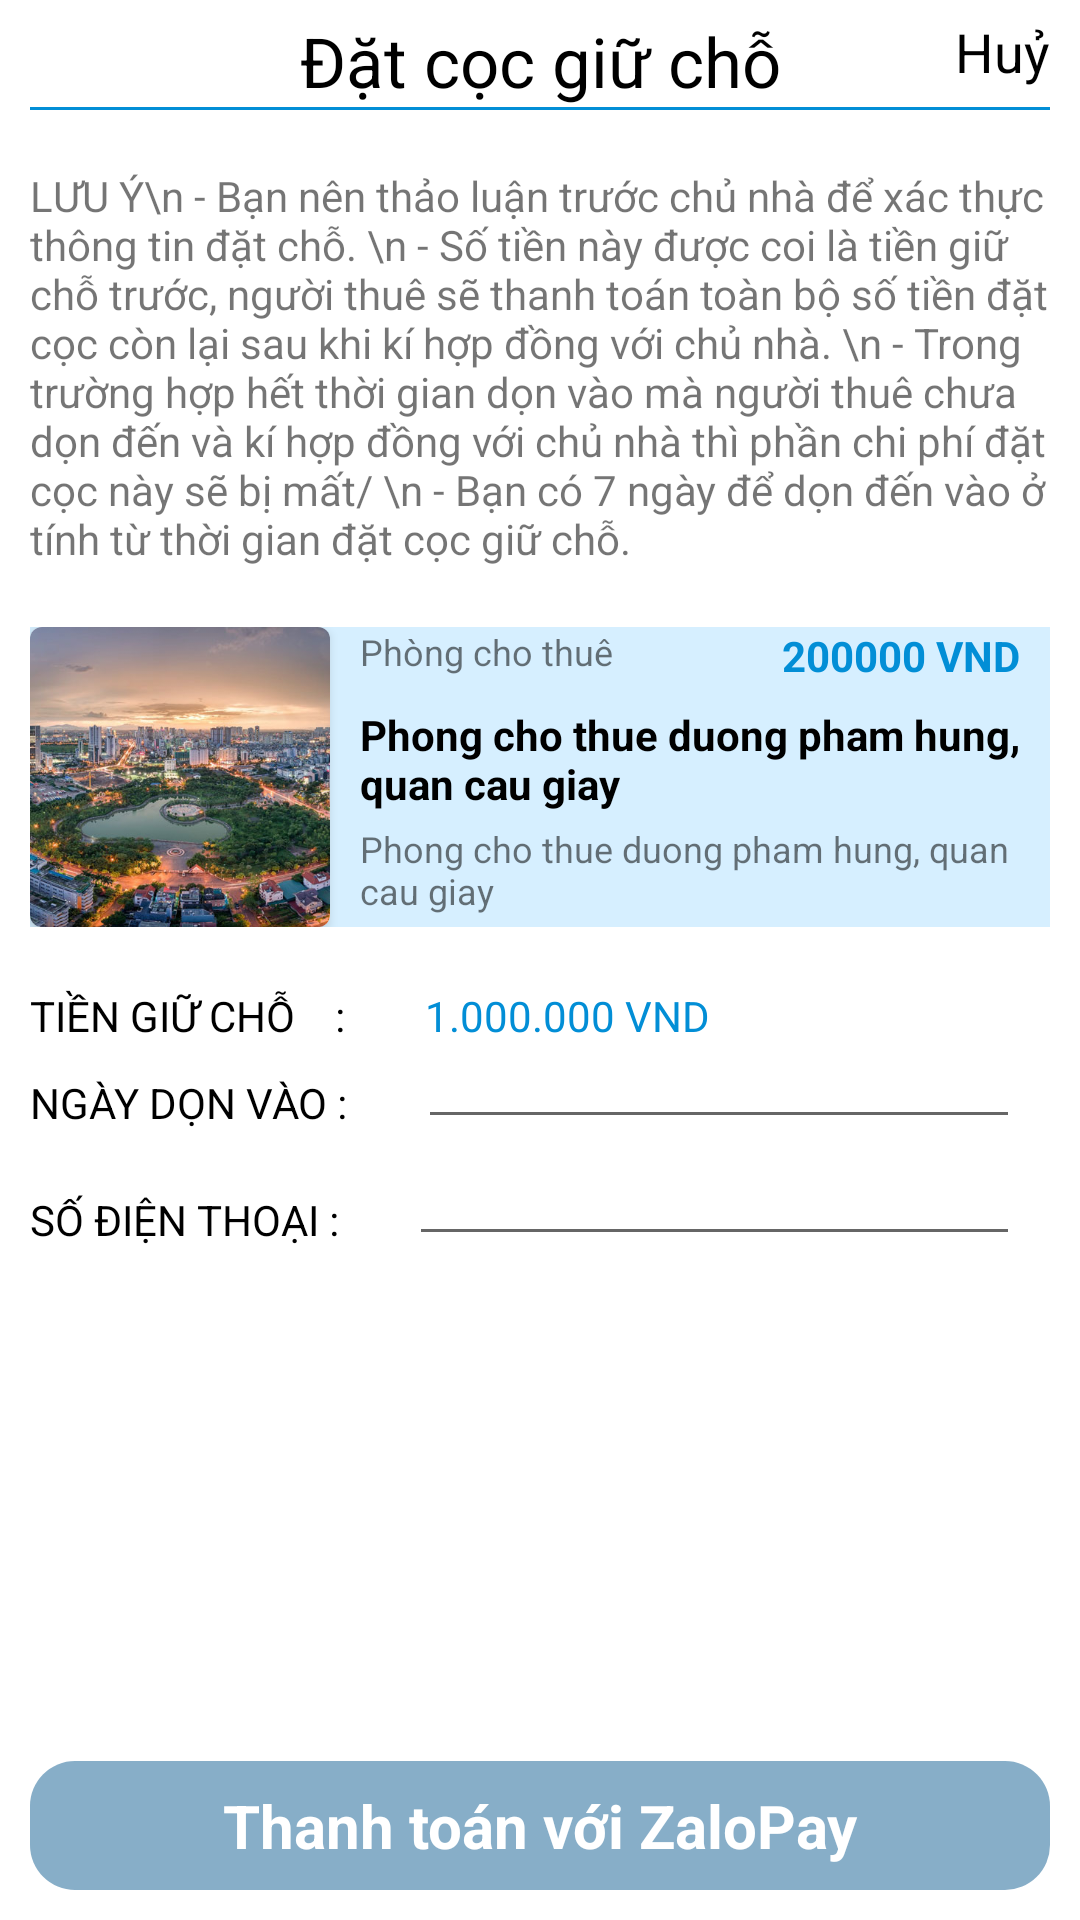

Here is an Android app screen rendered from its layout file. Give the layout XML and the strings, colors and styles it references.
<!-- AndroidManifest.xml: application theme Theme.FinalApplication -->
<!-- res/layout/fragment_invoice.xml -->
<?xml version="1.0" encoding="utf-8"?>
<androidx.constraintlayout.widget.ConstraintLayout xmlns:android="http://schemas.android.com/apk/res/android"
    xmlns:app="http://schemas.android.com/apk/res-auto"
    xmlns:tools="http://schemas.android.com/tools"
    android:layout_width="match_parent"
    android:layout_height="match_parent"
    android:background="@color/white"
    tools:context=".screen.invoice.InvoiceFragment">

    <ImageButton
        android:id="@+id/button_back"
        android:layout_width="wrap_content"
        android:layout_height="wrap_content"
        android:layout_marginStart="@dimen/dp_10"
        android:background="@android:color/transparent"
        android:src="@drawable/ic_back_24"
        app:layout_constraintBottom_toBottomOf="@id/title"
        app:layout_constraintStart_toStartOf="parent"
        app:layout_constraintTop_toTopOf="parent" />

    <TextView
        android:id="@+id/title"
        android:layout_width="match_parent"
        android:layout_height="wrap_content"
        android:layout_marginTop="@dimen/dp_5"
        android:layout_marginBottom="@dimen/dp_5"
        android:gravity="center"
        android:text="Đặt cọc giữ chỗ"
        android:textColor="@color/black"
        android:textSize="@dimen/sp_23"
        app:layout_constraintTop_toTopOf="parent" />

    <TextView
        android:id="@+id/button_cancel"
        android:layout_width="wrap_content"
        android:layout_height="wrap_content"
        android:layout_marginEnd="@dimen/dp_5"
        android:padding="@dimen/dp_5"
        android:text="Huỷ"
        android:textColor="@color/black"
        android:textSize="@dimen/sp_18"
        app:layout_constraintEnd_toEndOf="parent"
        app:layout_constraintTop_toTopOf="parent" />

    <View
        android:layout_width="match_parent"
        android:layout_height="1dp"
        android:layout_marginHorizontal="@dimen/dp_10"
        android:background="@color/Green"
        app:layout_constraintTop_toBottomOf="@id/title" />

    <TextView
        android:id="@+id/text_note"
        android:layout_width="match_parent"
        android:layout_height="wrap_content"
        android:layout_marginHorizontal="@dimen/dp_10"
        android:layout_marginTop="@dimen/dp_20"
        android:text="LƯU Ý\n - Bạn nên thảo luận trước chủ nhà để xác thực thông tin đặt chỗ. \n - Số tiền này được coi là tiền giữ chỗ trước, người thuê sẽ thanh toán toàn bộ số tiền đặt cọc còn lại sau khi kí hợp đồng với chủ nhà. \n - Trong trường hợp hết thời gian dọn vào mà người thuê chưa dọn đến và kí hợp đồng với chủ nhà thì phần chi phí đặt cọc này sẽ bị mất/ \n - Bạn có 7 ngày để dọn đến vào ở tính từ thời gian đặt cọc giữ chỗ."
        app:layout_constraintTop_toBottomOf="@id/title" />


    <TextView
        android:id="@+id/buttonZaloPay"
        android:layout_width="match_parent"
        android:layout_height="wrap_content"
        android:layout_marginHorizontal="@dimen/dp_10"
        android:layout_marginBottom="@dimen/dp_10"
        android:background="@drawable/bg_green3a_border_15dp"
        android:gravity="center"
        android:padding="@dimen/dp_8"
        android:text="Thanh toán với ZaloPay"
        android:textColor="@color/white"
        android:textSize="@dimen/dp_20"
        android:textStyle="bold"
        app:layout_constraintBottom_toBottomOf="parent" />

    <androidx.constraintlayout.widget.ConstraintLayout
        android:id="@+id/room"
        android:layout_width="match_parent"
        android:layout_height="wrap_content"
        android:layout_marginHorizontal="@dimen/dp_10"
        android:layout_marginTop="@dimen/dp_20"
        android:background="#D6EFFF"
        app:layout_constraintStart_toStartOf="parent"
        app:layout_constraintTop_toBottomOf="@+id/text_note">

        <androidx.cardview.widget.CardView
            android:id="@+id/container_image"
            android:layout_width="100dp"
            android:layout_height="100dp"
            app:cardCornerRadius="4dp"
            app:layout_constraintStart_toStartOf="parent"
            app:layout_constraintTop_toTopOf="parent">

            <ImageView
                android:id="@+id/image_room"
                android:layout_width="match_parent"
                android:layout_height="match_parent"
                android:scaleType="centerCrop"
                android:src="@drawable/image_cau_giay" />

            <ImageView
                android:id="@+id/image_verify"
                android:layout_width="@dimen/dp_20"
                android:layout_height="@dimen/dp_20"
                android:layout_margin="2dp"
                android:src="@drawable/ic_verify_24"
                android:visibility="gone" />

            <ImageView
                android:id="@+id/image_favorite"
                android:layout_width="@dimen/dp_20"
                android:layout_height="@dimen/dp_20"
                android:layout_gravity="end"
                android:layout_margin="2dp"
                android:background="@color/white"
                android:src="@drawable/ic_un_favorite"
                android:visibility="gone" />

        </androidx.cardview.widget.CardView>

        <TextView
            android:id="@+id/text_type"
            android:layout_width="wrap_content"
            android:layout_height="wrap_content"
            android:layout_marginStart="@dimen/dp_10"
            android:text="Phòng cho thuê"
            android:textSize="@dimen/sp_12"
            app:layout_constraintStart_toEndOf="@id/container_image"
            app:layout_constraintTop_toTopOf="parent" />

        <ImageView
            android:id="@+id/button_option"
            android:layout_width="wrap_content"
            android:layout_height="wrap_content"
            android:src="@drawable/ic_option_24"
            android:visibility="gone"
            app:layout_constraintEnd_toEndOf="parent"
            app:layout_constraintTop_toTopOf="parent" />

        <TextView
            android:id="@+id/text_price"
            android:layout_width="wrap_content"
            android:layout_height="wrap_content"
            android:layout_marginEnd="@dimen/dp_10"
            android:text="200000 VND"
            android:textColor="@color/Green"
            android:textStyle="bold"
            app:layout_constraintEnd_toStartOf="@id/text_distance"
            app:layout_constraintTop_toTopOf="parent" />

        <TextView
            android:id="@+id/text_distance"
            android:layout_width="wrap_content"
            android:layout_height="wrap_content"
            android:text="4.5Km"
            android:textStyle="bold"
            android:visibility="gone"
            app:layout_constraintEnd_toEndOf="parent"
            app:layout_constraintTop_toTopOf="parent" />

        <TextView
            android:id="@+id/text_title"
            android:layout_width="@dimen/dp_0"
            android:layout_height="wrap_content"
            android:layout_marginTop="@dimen/dp_10"
            android:layout_marginEnd="@dimen/dp_10"
            android:ellipsize="end"
            android:maxLines="2"
            android:text="Phong cho thue duong pham hung, quan cau giay"
            android:textColor="@color/black"
            android:textStyle="bold"
            app:layout_constraintEnd_toStartOf="@id/button_option"
            app:layout_constraintStart_toStartOf="@+id/text_type"
            app:layout_constraintTop_toBottomOf="@id/text_type" />

        <TextView
            android:id="@+id/text_address"
            android:layout_width="@dimen/dp_0"
            android:layout_height="wrap_content"
            android:layout_marginEnd="@dimen/dp_10"
            android:ellipsize="end"
            android:maxLines="2"
            android:text="Phong cho thue duong pham hung, quan cau giay"
            android:textSize="@dimen/sp_12"
            app:layout_constraintBottom_toBottomOf="parent"
            app:layout_constraintEnd_toEndOf="parent"
            app:layout_constraintStart_toStartOf="@+id/text_title"
            app:layout_constraintTop_toBottomOf="@id/text_title" />
    </androidx.constraintlayout.widget.ConstraintLayout>

    <TextView
        android:id="@+id/text1"
        android:layout_width="wrap_content"
        android:layout_height="wrap_content"
        android:layout_marginHorizontal="@dimen/dp_10"
        android:layout_marginTop="@dimen/dp_20"
        android:text="TIỀN GIỮ CHỖ    :"
        android:textColor="@color/black"
        app:layout_constraintStart_toStartOf="parent"
        app:layout_constraintTop_toBottomOf="@id/room" />

    <TextView
        android:layout_width="wrap_content"
        android:layout_height="wrap_content"
        android:text="        1.000.000 VND"
        android:textColor="@color/Green"
        app:layout_constraintStart_toEndOf="@id/text1"
        app:layout_constraintTop_toTopOf="@id/text1" />

    <TextView
        android:id="@+id/text2"
        android:layout_width="wrap_content"
        android:layout_height="wrap_content"
        android:layout_marginHorizontal="@dimen/dp_10"
        android:layout_marginTop="@dimen/dp_10"
        android:text="NGÀY DỌN VÀO : "
        android:textColor="@color/black"
        app:layout_constraintStart_toStartOf="parent"
        app:layout_constraintTop_toBottomOf="@id/text1" />

    <EditText
        android:id="@+id/text_day"
        android:layout_width="0dp"
        android:layout_height="wrap_content"
        android:layout_marginHorizontal="@dimen/dp_20"
        android:layout_marginTop="-20dp"
        app:layout_constraintEnd_toEndOf="parent"
        app:layout_constraintStart_toEndOf="@id/text2"
        app:layout_constraintTop_toTopOf="@id/text2" />

    <TextView
        android:id="@+id/text3"
        android:layout_width="wrap_content"
        android:layout_height="wrap_content"
        android:layout_marginHorizontal="@dimen/dp_10"
        android:layout_marginTop="@dimen/dp_20"
        android:text="SỐ ĐIỆN THOẠI : "
        android:textColor="@color/black"
        app:layout_constraintStart_toStartOf="parent"
        app:layout_constraintTop_toBottomOf="@id/text2" />

    <EditText
        android:id="@+id/text_phone"
        android:layout_width="0dp"
        android:layout_height="wrap_content"
        android:layout_marginHorizontal="@dimen/dp_20"
        android:layout_marginTop="-20dp"
        android:inputType="number"
        app:layout_constraintEnd_toEndOf="parent"
        app:layout_constraintStart_toEndOf="@id/text3"
        app:layout_constraintTop_toTopOf="@id/text3" />

    <TextView
        android:id="@+id/text_pay"
        android:layout_width="match_parent"
        android:layout_height="wrap_content"
        android:layout_marginHorizontal="@dimen/dp_10"
        android:layout_marginTop="@dimen/dp_10"
        android:text="Thanh toan : 11/11/2022"
        android:textColor="@color/Green"
        android:textSize="@dimen/dp_16"
        android:visibility="gone"
        app:layout_constraintTop_toBottomOf="@id/text_phone" />

</androidx.constraintlayout.widget.ConstraintLayout>
<!-- resources referenced by this layout -->
<resources>
  <color name="Green">#028ED6</color>
  <color name="black">#FF000000</color>
  <color name="white">#FFFFFFFF</color>
  <dimen name="dp_0">0dp</dimen>
  <dimen name="dp_10">10dp</dimen>
  <dimen name="dp_16">16dp</dimen>
  <dimen name="dp_20">20dp</dimen>
  <dimen name="dp_5">5dp</dimen>
  <dimen name="dp_8">8dp</dimen>
  <dimen name="sp_12">12sp</dimen>
  <dimen name="sp_18">18sp</dimen>
  <dimen name="sp_23">23sp</dimen>
  <!-- drawable bg_green3a_border_15dp (drawable) -->
  <?xml version="1.0" encoding="utf-8"?>
  <shape xmlns:android="http://schemas.android.com/apk/res/android">
      <solid android:color="@color/Green_3A" />
      <corners android:radius="15dp" />
  </shape>
  <!-- drawable ic_option_24 (drawable) -->
  <vector android:alpha="0.97" android:height="35dp"
      android:tint="#000000" android:viewportHeight="24"
      android:viewportWidth="24" android:width="35dp" xmlns:android="http://schemas.android.com/apk/res/android">
      <path android:fillColor="@android:color/white" android:pathData="M12,8c1.1,0 2,-0.9 2,-2s-0.9,-2 -2,-2 -2,0.9 -2,2 0.9,2 2,2zM12,10c-1.1,0 -2,0.9 -2,2s0.9,2 2,2 2,-0.9 2,-2 -0.9,-2 -2,-2zM12,16c-1.1,0 -2,0.9 -2,2s0.9,2 2,2 2,-0.9 2,-2 -0.9,-2 -2,-2z"/>
  </vector>
  <!-- drawable ic_un_favorite (drawable) -->
  <vector android:alpha="0.97" android:height="24dp"
      android:tint="#6F6C6C" android:viewportHeight="24"
      android:viewportWidth="24" android:width="24dp" xmlns:android="http://schemas.android.com/apk/res/android">
      <path android:fillColor="@android:color/white" android:pathData="M16.5,3c-1.74,0 -3.41,0.81 -4.5,2.09C10.91,3.81 9.24,3 7.5,3 4.42,3 2,5.42 2,8.5c0,3.78 3.4,6.86 8.55,11.54L12,21.35l1.45,-1.32C18.6,15.36 22,12.28 22,8.5 22,5.42 19.58,3 16.5,3zM12.1,18.55l-0.1,0.1 -0.1,-0.1C7.14,14.24 4,11.39 4,8.5 4,6.5 5.5,5 7.5,5c1.54,0 3.04,0.99 3.57,2.36h1.87C13.46,5.99 14.96,5 16.5,5c2,0 3.5,1.5 3.5,3.5 0,2.89 -3.14,5.74 -7.9,10.05z"/>
  </vector>
  <!-- drawable ic_verify_24 (drawable) -->
  <vector android:alpha="0.97" android:height="24dp"
      android:tint="#03A9F4" android:viewportHeight="24"
      android:viewportWidth="24" android:width="24dp" xmlns:android="http://schemas.android.com/apk/res/android">
      <path android:fillColor="@android:color/white" android:pathData="M12,1L3,5v6c0,5.55 3.84,10.74 9,12 5.16,-1.26 9,-6.45 9,-12L21,5l-9,-4zM10,17l-4,-4 1.41,-1.41L10,14.17l6.59,-6.59L18,9l-8,8z"/>
  </vector>
  <!-- drawable image_cau_giay: jpeg bitmap (drawable, 98099 bytes) -->
  <style name="Theme.FinalApplication" parent="Theme.AppCompat.Light.NoActionBar">
          
          <item name="colorPrimary">#FFFFFF</item>
          <item name="colorPrimaryVariant">@color/purple_700</item>
          <item name="colorOnPrimary">@color/white</item>
          
          <item name="colorSecondary">@color/teal_200</item>
          <item name="colorSecondaryVariant">@color/teal_700</item>
          <item name="colorOnSecondary">@color/black</item>
          
          <item name="android:statusBarColor" tools:targetApi="l">@color/Green_3A</item>
          
      </style>
  <color name="Green_3A">#87AEC8</color>
  <color name="purple_700">#FF3700B3</color>
  <color name="teal_200">#FF03DAC5</color>
  <color name="teal_700">#FF018786</color>
</resources>
